Run: headless pygame with SDL's dummy video driver; simulated clock (each Clock.tick advances the game by its frame time, no real sleeping); random seed 0; keys injected as events and as key.get_pressed() state; no mouse input.
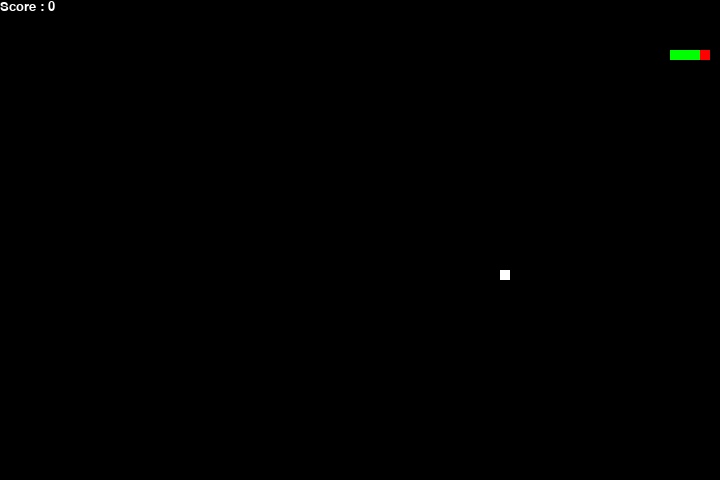
Frame 1 of 4 · flips 1–60 · no input
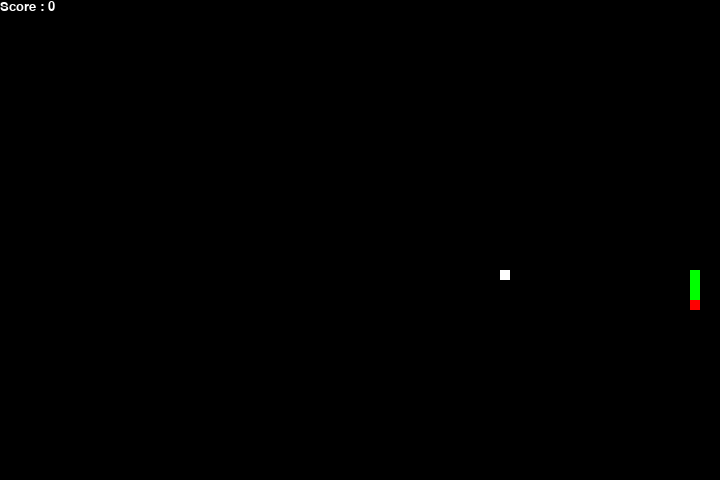
Frame 2 of 4 · flips 61–180 · tapped SPACE, RETURN · held RIGHT (→), D
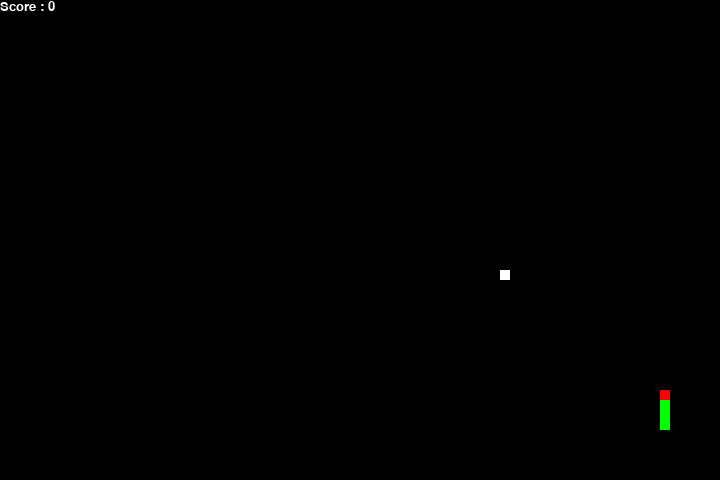
Frame 3 of 4 · flips 181–300 · held DOWN (↓), S
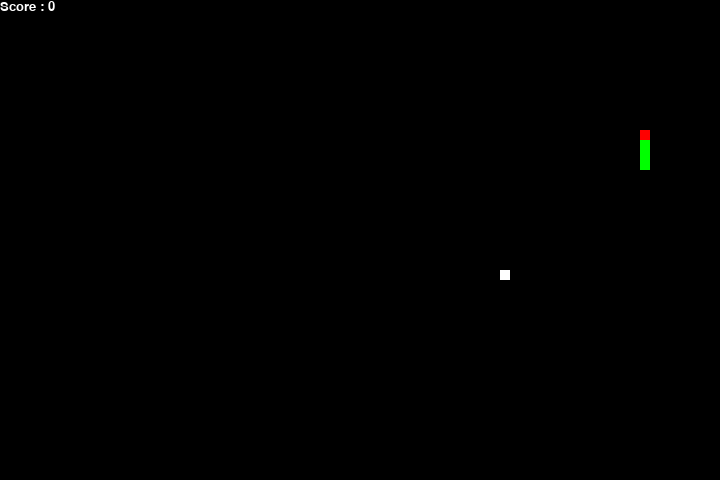
Frame 4 of 4 · flips 301–420 · held LEFT (←), A, UP (↑), W

The pygame program that drew these frames:

# importing libraries
import pygame
import time
import random

# displaying Score function
def show_score(choice, color, font, size):

	# creating font object score_font
	score_font = pygame.font.SysFont(font, size)
	
	# create the display surface object
	# score_surface
	score_surface = score_font.render('Score : ' + str(score), True, color)
	
	# create a rectangular object for the text
	# surface object
	score_rect = score_surface.get_rect()
	
	# displaying text
	game_window.blit(score_surface, score_rect)

# game over function
def game_over():

	# creating font object my_font
	my_font = pygame.font.SysFont('times new roman', 50)
	
	# creating a text surface on which text
	# will be drawn
	game_over_surface = my_font.render(
		'Your Score is : ' + str(score), True, red)
	
	# create a rectangular object for the text
	# surface object
	game_over_rect = game_over_surface.get_rect()
	
	# setting position of the text
	game_over_rect.midtop = (window_x/2, window_y/4)
	
	# blit will draw the text on screen
	game_window.blit(game_over_surface, game_over_rect)
	pygame.display.flip()
	
	# after 2 seconds we will quit the program
	time.sleep(2)
	
	# deactivating pygame library
	pygame.quit()
	
	# quit the program
	quit()


def getresults():
        # Window size
        window_x = 720
        window_y = 480        

        # defining snake default position
        snake_position = [100, 50]
        
        # defining first 4 blocks of snake body
        snake_body = [[100, 50],
                                [90, 50],
                                [80, 50],
                                [70, 50]
                                ]
        # fruit position
        fruit_position = [random.randrange(1, (window_x//10)) * 10,
                                        random.randrange(1, (window_y//10)) * 10]

        fruit_spawn = True

        # setting default snake direction towards
        # right
        direction = 'RIGHT'
        change_to = direction

        # initial score
        score = 0

        #Graph coordinates
        graphy = [0]

        upflag = False
        downflag = False
        # Main Function
        while True:
            gameoverflag = False

        #we are going to replace the key events since that is what our agent is going to do
        #our goal is to get to the top left corner of the screen and then snake our way up and down repeatedly

            #if we are going right and we reach the end of the screen we have to go down
            if direction == "RIGHT" and snake_position[0] == window_x-10:
                change_to = "DOWN"

            #if we are going down and we reach the end of the screen we have to go left for 1 frame, and then go up
            if direction == "DOWN" and snake_position[1] == window_y-10:
                change_to = "LEFT"
                upflag = True

            if direction == "LEFT" and upflag == True:
                change_to = "UP"
                upflag = False

            #if we are going up and we reach 1 space before the end of the screen and there is space left we have to go left for 1 frame, then go down
            if direction == "UP" and snake_position[1] == 10 and snake_position[0] > 0:
                change_to = "LEFT"
                downflag = True

            if direction == "LEFT" and downflag == True:
                change_to = "DOWN"
                downflag = False

            #if we are going up and we are on the far left of the screen we just go right

            if direction == "UP" and snake_position[1] == 0 and snake_position[0] == 0:
                change_to = "RIGHT"
                
            # If two keys pressed simultaneously
            # we don't want snake to move into two
            # directions simultaneously
            if change_to == 'UP' and direction != 'DOWN':
                direction = 'UP'
            if change_to == 'DOWN' and direction != 'UP':
                direction = 'DOWN'
            if change_to == 'LEFT' and direction != 'RIGHT':
                direction = 'LEFT'
            if change_to == 'RIGHT' and direction != 'LEFT':
                direction = 'RIGHT'

            # Moving the snake
            if direction == 'UP':
                snake_position[1] -= 10
            if direction == 'DOWN':
                snake_position[1] += 10
            if direction == 'LEFT':
                snake_position[0] -= 10
            if direction == 'RIGHT':
                snake_position[0] += 10

            # Snake body growing mechanism
            # if fruits and snakes collide then scores
            # will be incremented by 10
            snake_body.insert(0, list(snake_position))
            if snake_position[0] == fruit_position[0] and snake_position[1] == fruit_position[1]:
                score += 10
                fruit_spawn = False
            else:
                snake_body.pop()
                    
            if not fruit_spawn:
                fruit_position = [random.randrange(1, (window_x//10)) * 10,
                                                    random.randrange(1, (window_y//10)) * 10]
                    
            fruit_spawn = True

            counter = 0
            # Game Over conditions
            if snake_position[0] < 0 or snake_position[0] > window_x-10:
                gameoverflag = True
            if snake_position[1] < 0 or snake_position[1] > window_y-10:
                gameoverflag = True

            # Touching the snake body
            for block in snake_body[1:]:
                if snake_position[0] == block[0] and snake_position[1] == block[1]:
                    gameoverflag = True

            if gameoverflag == True or len(graphy) > 10000: #10,000 limit because the program will run for ages otherwise due to never dying
                break

            graphy.append(score)
            
        return graphy

if __name__ == "__main__":

        snake_speed = 15

        # Window size
        window_x = 720
        window_y = 480

        # defining colors
        black = pygame.Color(0, 0, 0)
        white = pygame.Color(255, 255, 255)
        red = pygame.Color(255, 0, 0)
        green = pygame.Color(0, 255, 0)
        blue = pygame.Color(0, 0, 255)

        # Initialising pygame
        pygame.init()

        # Initialise game window
        pygame.display.set_caption('Snake Game')
        game_window = pygame.display.set_mode((window_x, window_y))

        # FPS (frames per second) controller
        fps = pygame.time.Clock()

        # defining snake default position
        snake_position = [100, 50]

        # defining first 4 blocks of snake body
        snake_body = [[100, 50],
                                [90, 50],
                                [80, 50],
                                [70, 50]
                                ]
        # fruit position
        fruit_position = [random.randrange(1, (window_x//10)) * 10,
                                        random.randrange(1, (window_y//10)) * 10]

        fruit_spawn = True

        # setting default snake direction towards
        # right
        direction = 'RIGHT'
        change_to = direction

        # initial score
        score = 0

        upflag = False
        downflag = False
        # Main Function
        while True:
            
            # handling key events
            for event in pygame.event.get():
                if event.type == pygame.KEYDOWN:
                    if event.key == pygame.K_0 or event.key == pygame.K_s:
                        snake_speed/=2
                    if event.key == pygame.K_1 or event.key == pygame.K_w:
                        snake_speed*=2


        #we are going to replace the key events since that is what our agent is going to do
        #our goal is to get to the top left corner of the screen and then snake our way up and down repeatedly

            #if we are going right and we reach the end of the screen we have to go down
            if direction == "RIGHT" and snake_position[0] == window_x-10:
                change_to = "DOWN"

            #if we are going down and we reach the end of the screen we have to go left for 1 frame, and then go up
            if direction == "DOWN" and snake_position[1] == window_y-10:
                change_to = "LEFT"
                upflag = True

            if direction == "LEFT" and upflag == True:
                change_to = "UP"
                upflag = False

            #if we are going up and we reach 1 space before the end of the screen and there is space left we have to go left for 1 frame, then go down
            if direction == "UP" and snake_position[1] == 10 and snake_position[0] > 0:
                change_to = "LEFT"
                downflag = True

            if direction == "LEFT" and downflag == True:
                change_to = "DOWN"
                downflag = False

            #if we are going up and we are on the far left of the screen we just go right

            if direction == "UP" and snake_position[1] == 0 and snake_position[0] == 0:
                change_to = "RIGHT"
                
            # If two keys pressed simultaneously
            # we don't want snake to move into two
            # directions simultaneously
            if change_to == 'UP' and direction != 'DOWN':
                direction = 'UP'
            if change_to == 'DOWN' and direction != 'UP':
                direction = 'DOWN'
            if change_to == 'LEFT' and direction != 'RIGHT':
                direction = 'LEFT'
            if change_to == 'RIGHT' and direction != 'LEFT':
                direction = 'RIGHT'

            # Moving the snake
            if direction == 'UP':
                snake_position[1] -= 10
            if direction == 'DOWN':
                snake_position[1] += 10
            if direction == 'LEFT':
                snake_position[0] -= 10
            if direction == 'RIGHT':
                snake_position[0] += 10

            # Snake body growing mechanism
            # if fruits and snakes collide then scores
            # will be incremented by 10
            snake_body.insert(0, list(snake_position))
            if snake_position[0] == fruit_position[0] and snake_position[1] == fruit_position[1]:
                score += 10
                fruit_spawn = False
            else:
                snake_body.pop()
                    
            if not fruit_spawn:
                fruit_position = [random.randrange(1, (window_x//10)) * 10,
                                                    random.randrange(1, (window_y//10)) * 10]
                    
            fruit_spawn = True
            game_window.fill(black)

            counter = 0
            for pos in snake_body:
                    if counter==0:
                             pygame.draw.rect(game_window, red,
                                                    pygame.Rect(pos[0], pos[1], 10, 10))
                    else:                    
                            pygame.draw.rect(game_window, green,
                                                    pygame.Rect(pos[0], pos[1], 10, 10))
                    counter+=1
            pygame.draw.rect(game_window, white, pygame.Rect(
                    fruit_position[0], fruit_position[1], 10, 10))

            # Game Over conditions
            if snake_position[0] < 0 or snake_position[0] > window_x-10:
                game_over()
            if snake_position[1] < 0 or snake_position[1] > window_y-10:
                game_over()

            # Touching the snake body
            for block in snake_body[1:]:
                if snake_position[0] == block[0] and snake_position[1] == block[1]:
                    game_over()

            # displaying score countinuously
            show_score(1, white, 'times new roman', 20)

            # Refresh game screen
            pygame.display.update()

            # Frame Per Second /Refresh Rate
            fps.tick(snake_speed)
